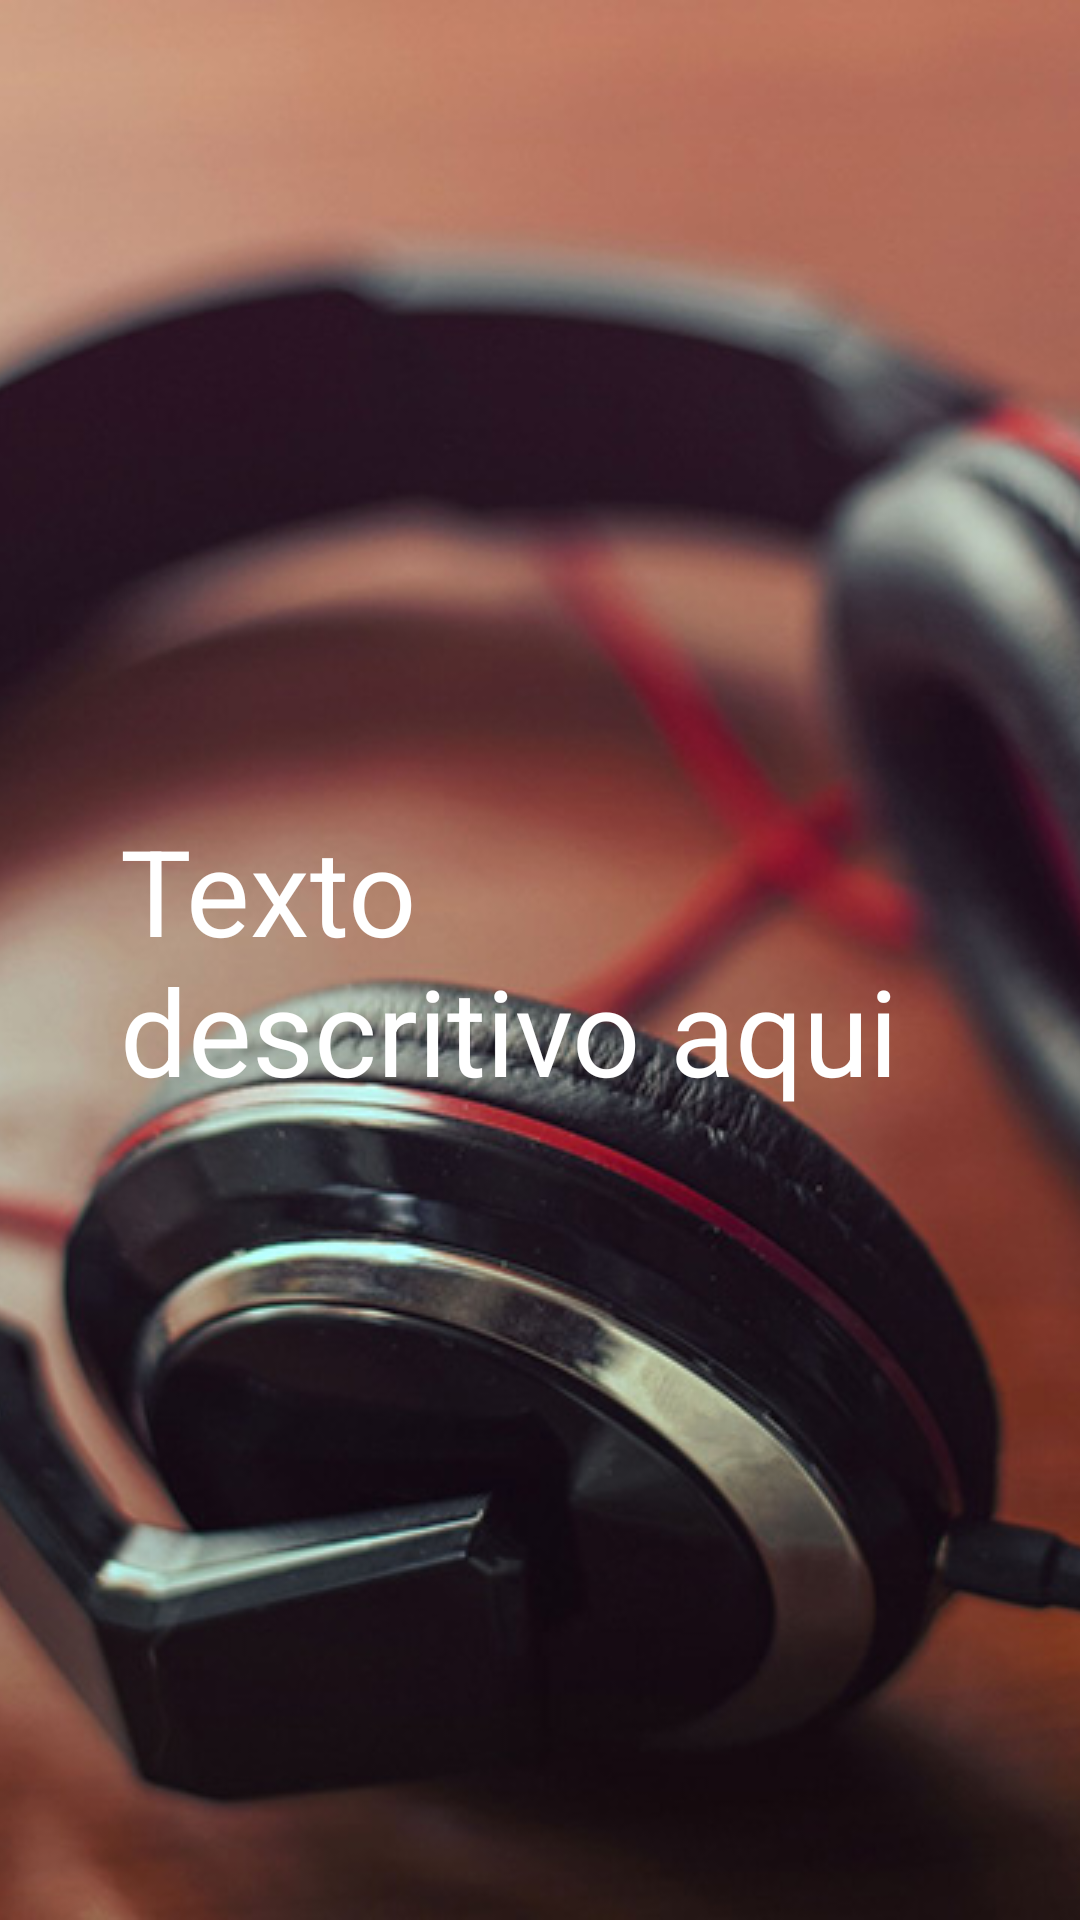

Reconstruct the res/layout file that produces this screen, plus the resources it refers to.
<!-- AndroidManifest.xml: application theme AppTheme -->
<!-- res/layout/intro3.xml -->
<?xml version="1.0" encoding="utf-8"?>
<LinearLayout xmlns:android="http://schemas.android.com/apk/res/android"
    xmlns:tools="http://schemas.android.com/tools"
    android:orientation="vertical" android:layout_width="match_parent"
    android:layout_height="match_parent">

    <FrameLayout
        android:layout_width="match_parent"
        android:layout_height="fill_parent">

    <ImageView
        android:layout_width="match_parent"
        android:layout_height="match_parent"
        android:src="@drawable/intro3"
        android:scaleType="centerCrop"/>

    <TextView
        android:layout_width="match_parent"
        android:layout_height="wrap_content"
        android:text="Texto descritivo aqui"
        android:textColor="@android:color/white"
        android:textSize="40dp"
        android:padding="40dp"
        android:layout_gravity="center"
        fontPath="fonts/Roboto-Bold.ttf"
        tools:ignore="MissingPrefix" />

    </FrameLayout>

</LinearLayout>
<!-- resources referenced by this layout -->
<resources>
  <!-- drawable intro3: jpg bitmap (drawable, 65067 bytes) -->
  <style name="AppTheme" parent="Theme.AppCompat.Light.NoActionBar">
          
          <item name="colorPrimary">@color/colorPrimary</item>
          <item name="colorPrimaryDark">@color/colorPrimaryDark</item>
          <item name="colorAccent">@color/colorAccent</item>
      </style>
  <color name="colorPrimary">#005D81</color>
  <color name="colorPrimaryDark">#003853</color>
  <color name="colorAccent">#00C64C</color>
</resources>
